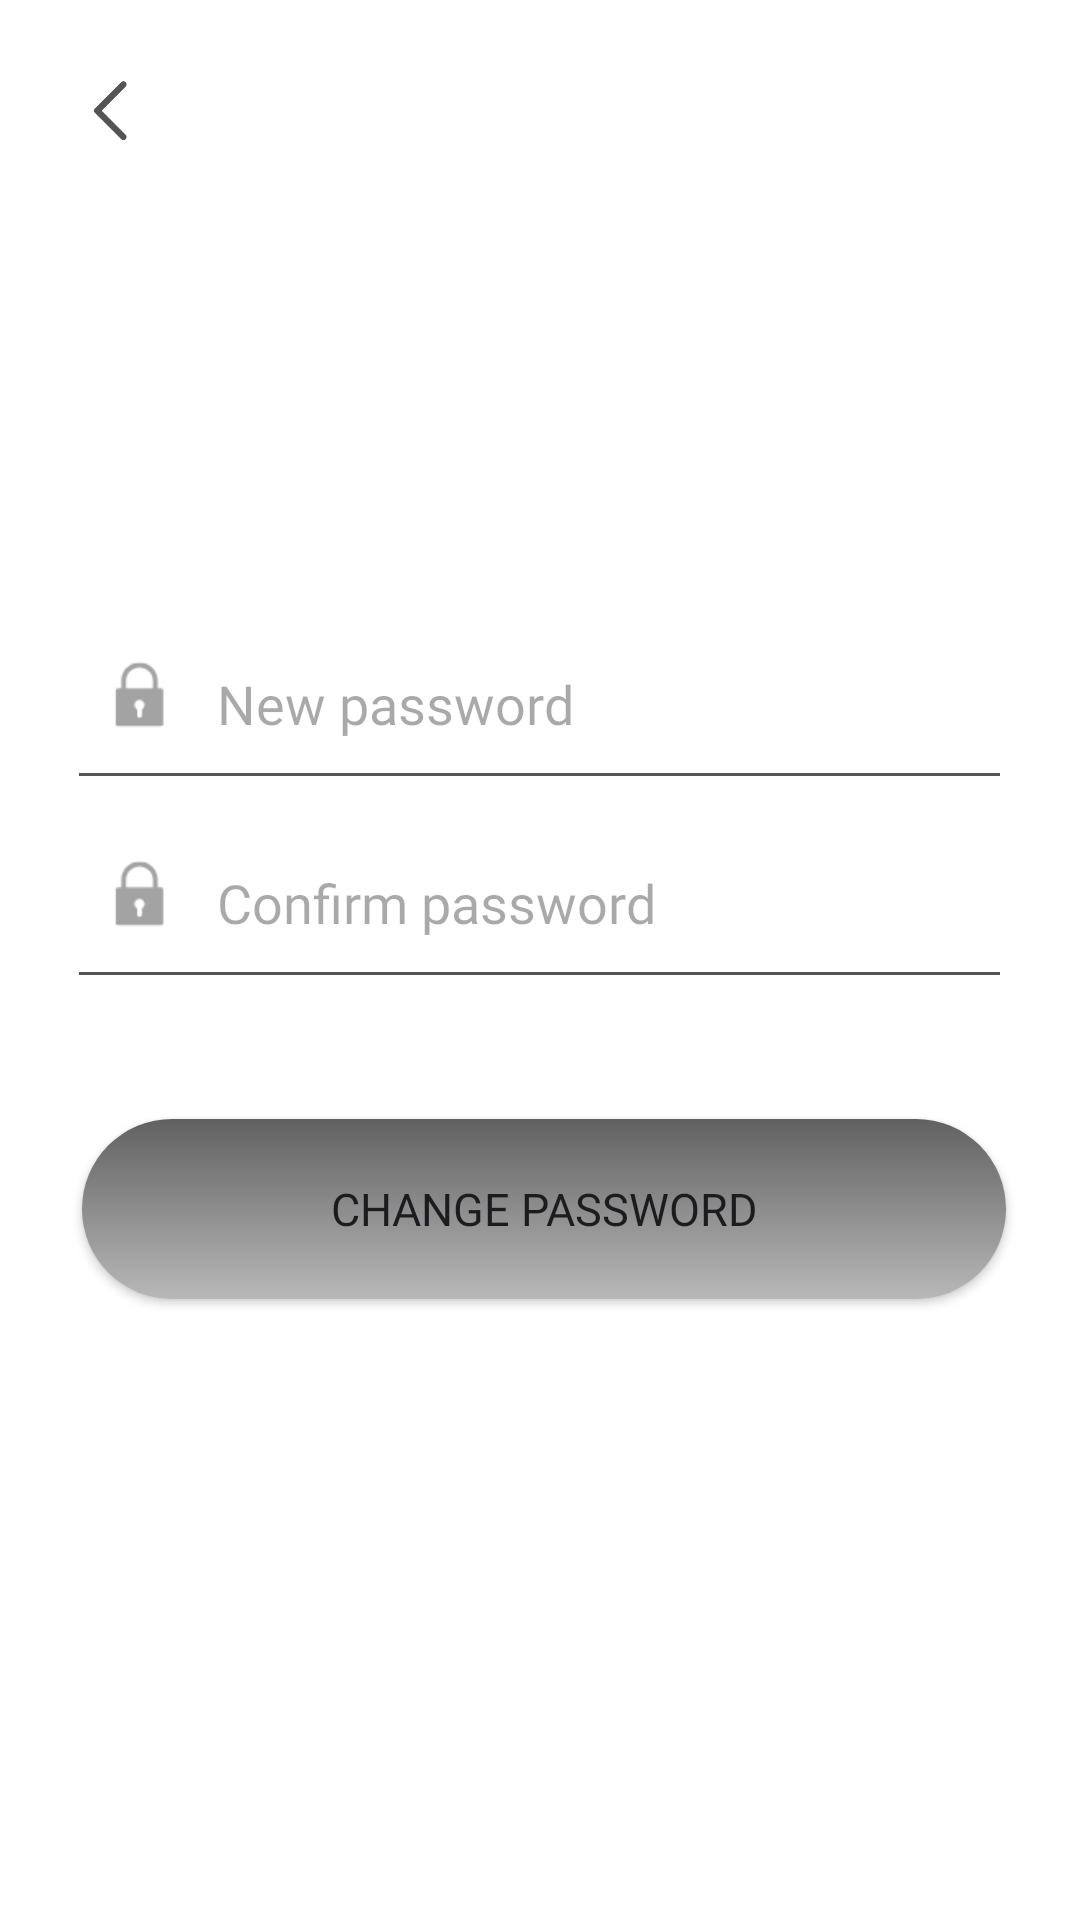

Android layout source for this screen:
<!-- AndroidManifest.xml: application theme Theme.Proyecto_app -->
<!-- res/layout/activity_change_password_screen.xml -->
<?xml version="1.0" encoding="utf-8"?>
<androidx.constraintlayout.widget.ConstraintLayout xmlns:android="http://schemas.android.com/apk/res/android"
    xmlns:app="http://schemas.android.com/apk/res-auto"
    xmlns:tools="http://schemas.android.com/tools"
    android:layout_width="match_parent"
    android:layout_height="match_parent"
    android:background="@color/white">

    <ImageView
        android:id="@+id/profileScreen_backIcon"
        android:layout_width="20dp"
        android:layout_height="23dp"
        android:contentDescription="@string/back_icon"
        app:layout_constraintBottom_toBottomOf="parent"
        app:layout_constraintEnd_toEndOf="parent"
        app:layout_constraintHorizontal_bias="0.079"
        app:layout_constraintStart_toStartOf="parent"
        app:layout_constraintTop_toTopOf="parent"
        app:layout_constraintVertical_bias="0.041"
        app:srcCompat="@drawable/ic_back" />

    <ImageView
        android:id="@+id/changePasswordScreen_lockIcon5"
        android:layout_width="49dp"
        android:layout_height="40dp"
        android:contentDescription="@string/lock_icon"
        app:layout_constraintBottom_toBottomOf="@+id/changePasswordScreen_editTextTextPassword_newPassword"
        app:layout_constraintEnd_toEndOf="@+id/changePasswordScreen_editTextTextPassword_newPassword"
        app:layout_constraintHorizontal_bias="0.0"
        app:layout_constraintStart_toStartOf="@+id/changePasswordScreen_editTextTextPassword_newPassword"
        app:layout_constraintTop_toTopOf="@+id/changePasswordScreen_editTextTextPassword_newPassword"
        app:layout_constraintVertical_bias="0.0"
        app:srcCompat="@drawable/ic_lock" />

    <ImageView
        android:id="@+id/changePasswordScreen_lockIcon6"
        android:layout_width="49dp"
        android:layout_height="40dp"
        android:contentDescription="@string/lock_icon"
        app:layout_constraintBottom_toBottomOf="@+id/changePasswordScreen_editTextTextPassword_confirmPassword"
        app:layout_constraintEnd_toEndOf="@+id/changePasswordScreen_editTextTextPassword_confirmPassword"
        app:layout_constraintHorizontal_bias="0.0"
        app:layout_constraintStart_toStartOf="@+id/changePasswordScreen_editTextTextPassword_confirmPassword"
        app:layout_constraintTop_toTopOf="@+id/changePasswordScreen_editTextTextPassword_confirmPassword"
        app:layout_constraintVertical_bias="0.0"
        app:srcCompat="@drawable/ic_lock" />

    <EditText
        android:id="@+id/changePasswordScreen_editTextTextPassword_newPassword"
        android:layout_width="wrap_content"
        android:layout_height="wrap_content"
        android:layout_marginBottom="12dp"
        android:autofillHints=""
        android:backgroundTint="@color/gray"
        android:ems="15"
        android:fontFamily="@font/montserrat_regular"
        android:hint="@string/new_password"
        android:inputType="textPassword"
        android:paddingStart="50dp"
        android:paddingEnd="20dp"
        android:paddingBottom="20dp"
        app:layout_constraintBottom_toTopOf="@+id/changePasswordScreen_editTextTextPassword_confirmPassword"
        app:layout_constraintEnd_toEndOf="parent"
        app:layout_constraintHorizontal_bias="0.494"
        app:layout_constraintStart_toStartOf="parent" />

    <EditText
        android:id="@+id/changePasswordScreen_editTextTextPassword_confirmPassword"
        android:layout_width="wrap_content"
        android:layout_height="wrap_content"
        android:layout_marginBottom="40dp"
        android:autofillHints=""
        android:backgroundTint="@color/gray"
        android:ems="15"
        android:fontFamily="@font/montserrat_regular"
        android:hint="@string/confirm_password"
        android:inputType="textPassword"
        android:paddingStart="50dp"
        android:paddingEnd="20dp"
        android:paddingBottom="20dp"
        app:layout_constraintBottom_toTopOf="@+id/changePasswordScreen_button_updateProfile"
        app:layout_constraintEnd_toEndOf="parent"
        app:layout_constraintHorizontal_bias="0.494"
        app:layout_constraintStart_toStartOf="parent" />

    <Button
        android:id="@+id/changePasswordScreen_button_updateProfile"
        android:layout_width="308dp"
        android:layout_height="60dp"
        android:background="@drawable/btn_light_gray_gradient"
        android:fontFamily="@font/montserrat_regular"
        android:text="@string/change_password"
        android:textSize="15sp"
        app:backgroundTint="@null"
        app:layout_constraintBottom_toBottomOf="parent"
        app:layout_constraintEnd_toEndOf="parent"
        app:layout_constraintHorizontal_bias="0.524"
        app:layout_constraintStart_toStartOf="parent"
        app:layout_constraintTop_toTopOf="parent"
        app:layout_constraintVertical_bias="0.643" />

</androidx.constraintlayout.widget.ConstraintLayout>
<!-- resources referenced by this layout -->
<resources>
  <color name="gray">#545454</color>
  <color name="white">#FFFFFFFF</color>
  <!-- drawable btn_light_gray_gradient (drawable) -->
  <?xml version="1.0" encoding="utf-8"?>
  <selector xmlns:android="http://schemas.android.com/apk/res/android">
      <item>
          <shape android:shape="rectangle">
              <gradient
                  android:angle="90"
                  android:startColor="@color/lightGray_lightGradient"
                  android:endColor="@color/darkGray_lightGradient"
                  android:type="linear" />
              <corners android:radius="44dp"/>
          </shape>
      </item>
  </selector>
  <!-- drawable ic_back: png bitmap (drawable, 2291 bytes) -->
  <!-- drawable ic_lock: png bitmap (drawable, 2120 bytes) -->
  <string name="back_icon">back button</string>
  <string name="change_password">Change password</string>
  <string name="confirm_password">Confirm password</string>
  <string name="lock_icon">Lock Icon</string>
  <string name="new_password">New password</string>
  <style name="Theme.Proyecto_app" parent="Base.Theme.Proyecto_app" />
  <color name="lightGray_lightGradient">#B8B8B8</color>
  <color name="darkGray_lightGradient">#616161</color>
  <style name="Base.Theme.Proyecto_app" parent="Theme.Material3.DayNight.NoActionBar" />
</resources>
